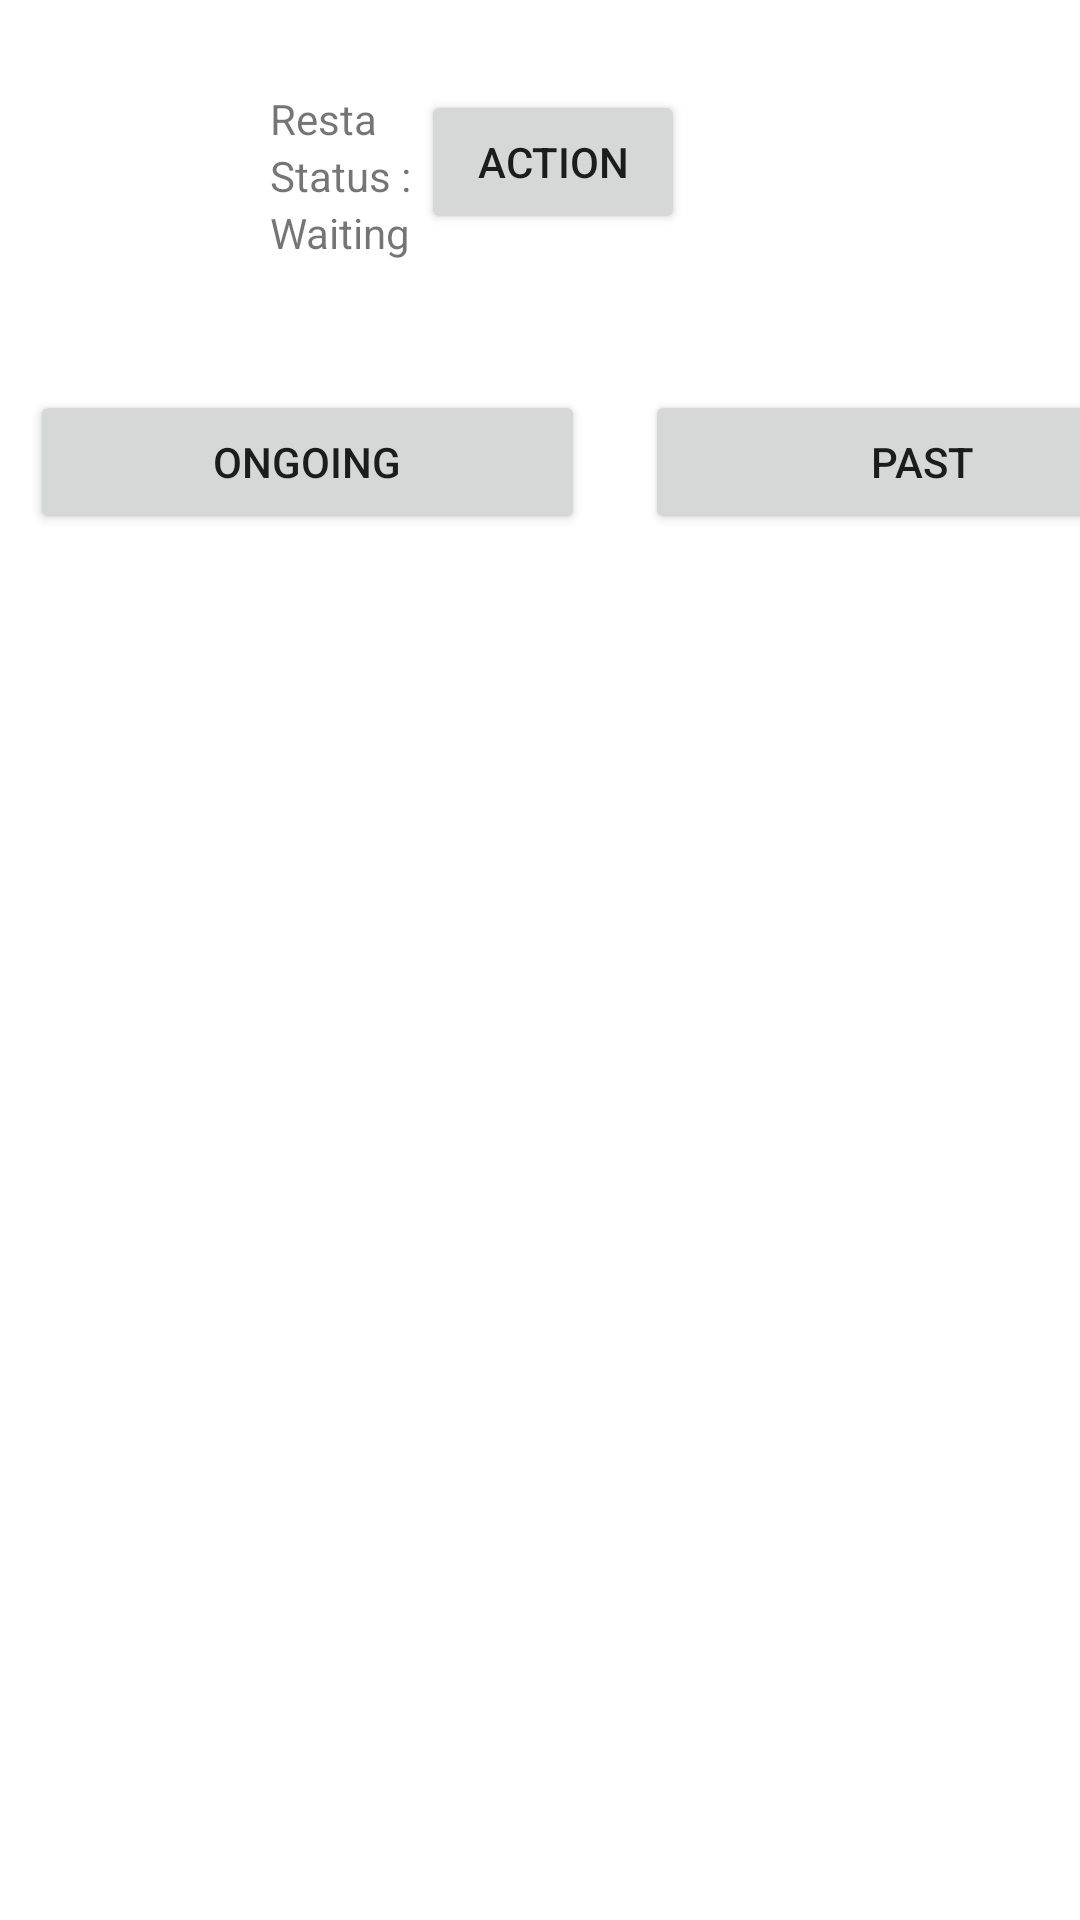

The Android layout XML behind this screen, and the referenced resources:
<!-- AndroidManifest.xml: application theme Theme.Beefood -->
<!-- res/layout/seller_ongoing_transaction.xml -->
<?xml version="1.0" encoding="utf-8"?>

<RelativeLayout  xmlns:android="http://schemas.android.com/apk/res/android"
    xmlns:app="http://schemas.android.com/apk/res-auto"
    xmlns:tools="http://schemas.android.com/tools"
    android:layout_width="match_parent"
    android:layout_height="match_parent">
    <LinearLayout
        android:layout_width="match_parent"
        android:layout_height="match_parent">
        <LinearLayout
            android:layout_width="match_parent"
            android:layout_height="match_parent"
            android:orientation="vertical">
            <LinearLayout
                android:layout_width="match_parent"
                android:layout_height="wrap_content"
                android:padding="10dp"
                android:layout_marginTop="20dp">
                <ImageView
                    android:layout_width="80dp"
                    android:layout_height="80dp"
                />
                
                <LinearLayout
                    android:layout_width="wrap_content"
                    android:layout_height="wrap_content"
                    android:orientation="vertical">
                    <TextView
                        android:layout_width="match_parent"
                        android:layout_height="wrap_content"
                        android:text="Restaurant Name here"/>
                    <TextView
                        android:layout_width="wrap_content"
                        android:layout_height="wrap_content"
                        android:text="Status : "/>
                    <TextView
                        android:layout_width="wrap_content"
                        android:layout_height="wrap_content"
                        android:text="Waiting "/>

                </LinearLayout>
                <Button
                    android:layout_width="wrap_content"
                    android:layout_height="wrap_content"
                    android:text="Action"/>
            </LinearLayout>
            <LinearLayout
                android:layout_width="match_parent"
                android:layout_height="70dp"
                android:orientation="horizontal">
                <Button
                    android:layout_width="185dp"
                    android:layout_height="wrap_content"
                    android:layout_margin="10dp"
                    android:text="Ongoing"/>
                <Button
                    android:layout_width="185dp"
                    android:layout_height="wrap_content"
                    android:layout_margin="10dp"
                    android:text="Past"/>
            </LinearLayout>
        </LinearLayout>
    </LinearLayout>
</RelativeLayout>
<!-- resources referenced by this layout -->
<resources>
  <!-- drawable tumblr_972d42f174ee7c2ba0d6f94794256cae_0186f44a_250: jpg bitmap (drawable, 26076 bytes) -->
  <style name="Theme.Beefood" parent="Theme.MaterialComponents.DayNight.DarkActionBar">
          
          <item name="colorPrimary">@color/purple_500</item>
          <item name="colorPrimaryVariant">@color/purple_700</item>
          <item name="colorOnPrimary">@color/white</item>
          
          <item name="colorSecondary">@color/teal_200</item>
          <item name="colorSecondaryVariant">@color/teal_700</item>
          <item name="colorOnSecondary">@color/black</item>
          
          <item name="android:statusBarColor" tools:targetApi="l">?attr/colorPrimaryVariant</item>
          
      </style>
  <color name="purple_500">#FF6200EE</color>
  <color name="purple_700">#FF3700B3</color>
  <color name="white">#FFFFFFFF</color>
  <color name="teal_200">#FF03DAC5</color>
  <color name="teal_700">#FF018786</color>
  <color name="black">#FF000000</color>
</resources>
